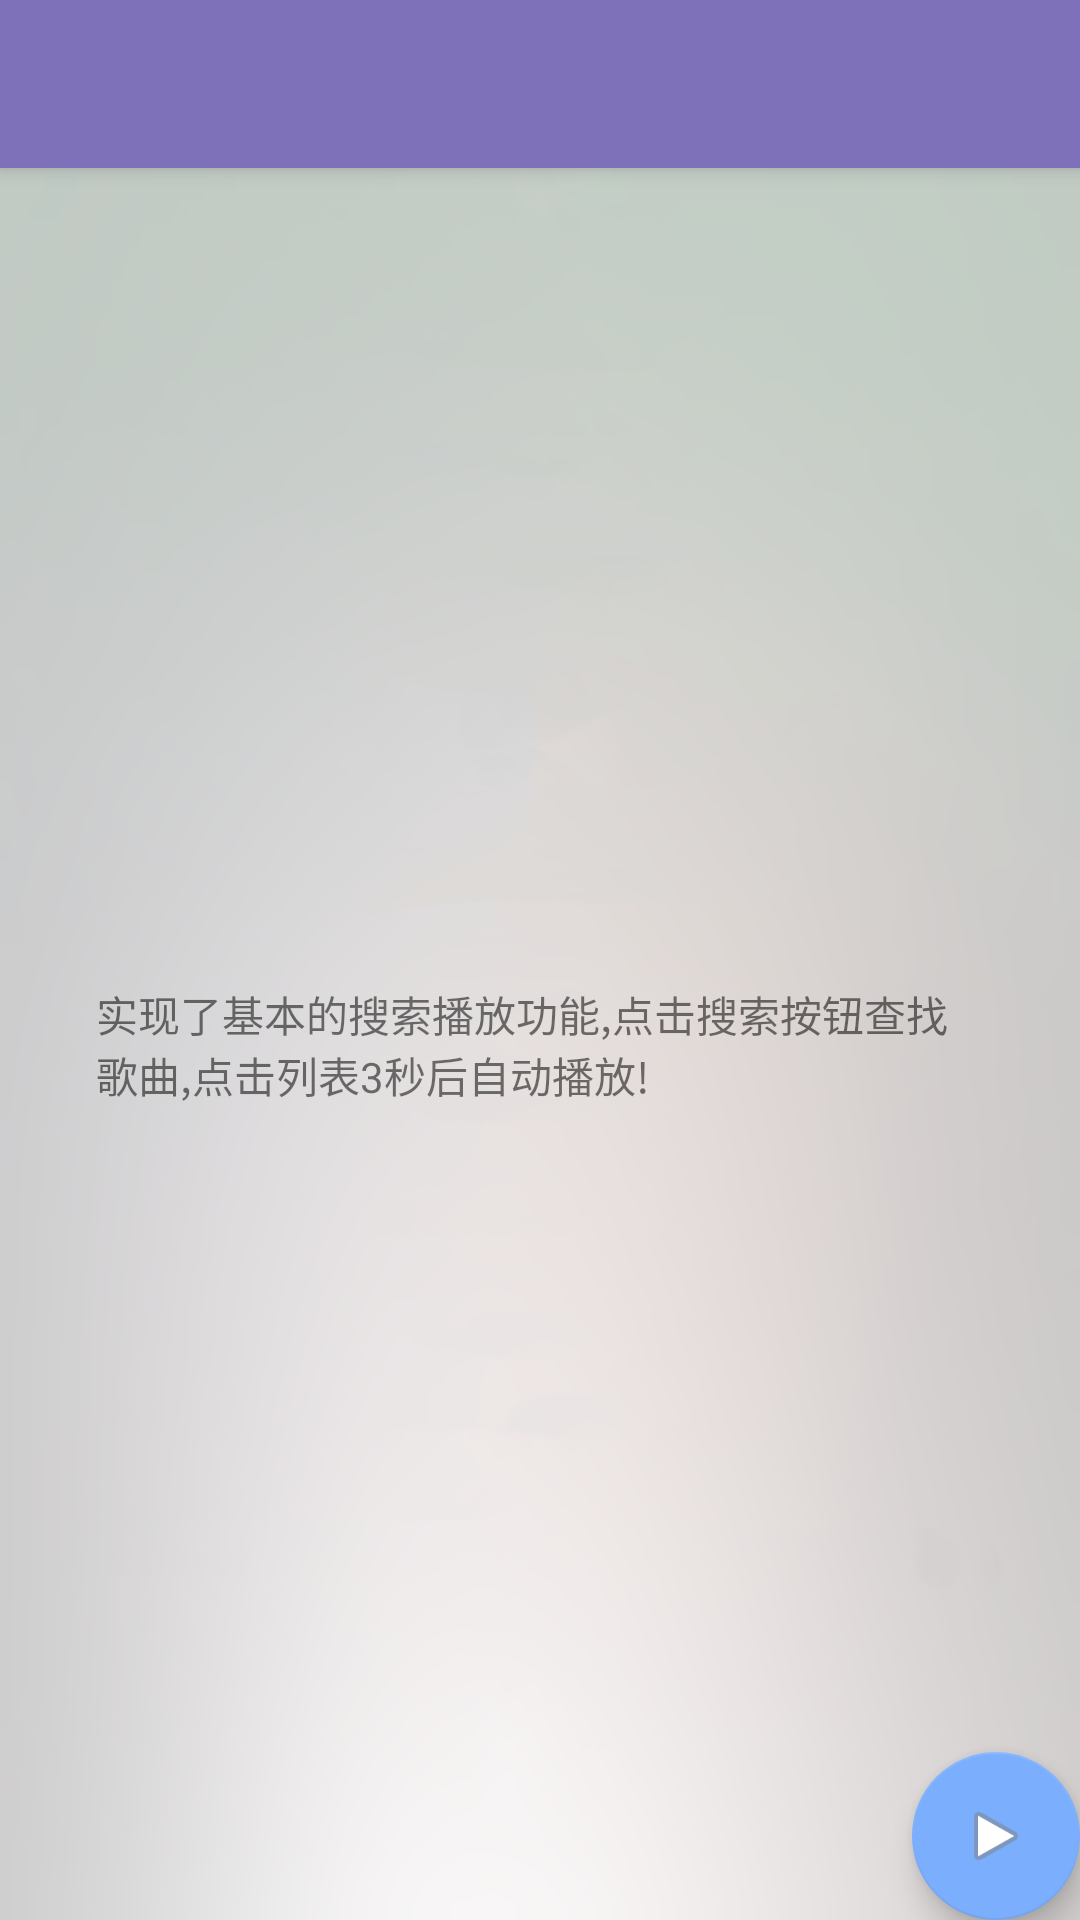

Android layout source for this screen:
<!-- AndroidManifest.xml: application theme AppTheme.NoActionBar -->
<!-- res/layout/activity_main.xml -->
<?xml version="1.0" encoding="utf-8"?>
<android.support.design.widget.CoordinatorLayout xmlns:android="http://schemas.android.com/apk/res/android"
    xmlns:app="http://schemas.android.com/apk/res-auto"
    xmlns:tools="http://schemas.android.com/tools"
    android:layout_width="match_parent"
    android:layout_height="match_parent"
    android:background="@mipmap/app_bg"
    tools:context=".MainActivity">

    <android.support.design.widget.AppBarLayout
        android:layout_width="match_parent"
        android:layout_height="wrap_content"
        android:theme="@style/AppTheme.AppBarOverlay">

        <android.support.v7.widget.Toolbar
            android:id="@+id/toolbar"
            android:layout_width="match_parent"
            android:layout_height="?attr/actionBarSize"
            android:background="?attr/colorPrimary"
            app:popupTheme="@style/AppTheme.PopupOverlay" />

    </android.support.design.widget.AppBarLayout>

    <include layout="@layout/content_main" />

    <android.support.design.widget.FloatingActionButton
        android:id="@+id/fab"
        android:layout_width="wrap_content"
        android:layout_height="wrap_content"
        android:layout_gravity="bottom|end"
        android:layout_margin="@dimen/fab_margin"
        app:srcCompat="@android:drawable/ic_media_play" />

</android.support.design.widget.CoordinatorLayout>
<!-- res/layout/content_main.xml (included above) -->
<?xml version="1.0" encoding="utf-8"?>
<android.support.constraint.ConstraintLayout xmlns:android="http://schemas.android.com/apk/res/android"
    xmlns:app="http://schemas.android.com/apk/res-auto"
    xmlns:tools="http://schemas.android.com/tools"
    android:layout_width="match_parent"
    android:layout_height="match_parent"
    app:layout_behavior="@string/appbar_scrolling_view_behavior"
    tools:context=".MainActivity"
    tools:showIn="@layout/activity_main">

    <TextView
        android:layout_width="wrap_content"
        android:layout_height="wrap_content"
        android:padding="32dp"
        android:text="实现了基本的搜索播放功能,点击搜索按钮查找歌曲,点击列表3秒后自动播放!"
        app:layout_constraintBottom_toBottomOf="parent"
        app:layout_constraintLeft_toLeftOf="parent"
        app:layout_constraintRight_toRightOf="parent"
        app:layout_constraintTop_toTopOf="parent" />

</android.support.constraint.ConstraintLayout>
<!-- resources referenced by this layout -->
<resources>
  <!-- mipmap app_bg: png bitmap (mipmap-xxhdpi, 160183 bytes) -->
  <style name="AppTheme.AppBarOverlay" parent="ThemeOverlay.AppCompat.Dark.ActionBar" />
  <style name="AppTheme.PopupOverlay" parent="ThemeOverlay.AppCompat.Light" />
  <style name="AppTheme.NoActionBar">
          <item name="windowActionBar">false</item>
          <item name="windowNoTitle">true</item>
      </style>
</resources>
